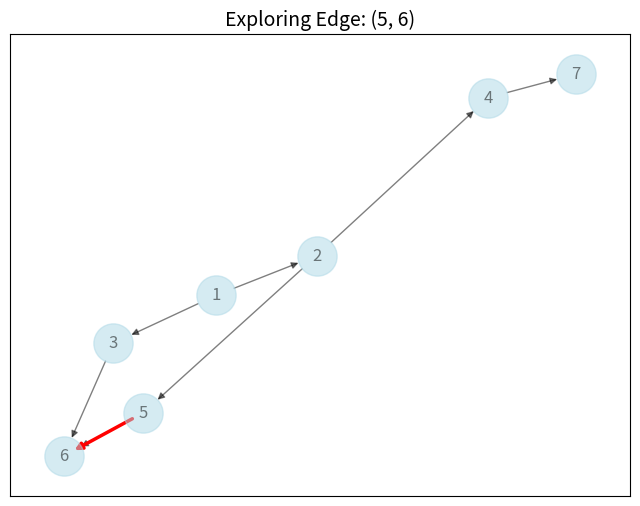

This chart was generated by the following Python code:
import matplotlib.pyplot as plt
import networkx as nx
from collections import deque
import time

def bfs_edges_step_by_step(G, s):
    """
    Perform a breadth-first search (BFS) on the graph G starting from node s.
    Visualize the traversal step-by-step.
    
    Parameters:
        G (networkx.Graph): The input graph.
        s (any): The starting node.
    """
    visited = set()  # Set to keep track of visited nodes
    queue = deque([s])  # Initialize the queue with the starting node
    pos = nx.spring_layout(G)  # Layout for consistent visualization

    plt.ion()  # Turn on interactive mode for live plotting
    fig, ax = plt.subplots(figsize=(8, 6))

    while queue:
        current_node = queue.popleft()
        if current_node not in visited:
            visited.add(current_node)
            for neighbor in G.neighbors(current_node):
                if neighbor not in visited:
                    # Draw the graph up to this point
                    ax.clear()
                    nx.draw_networkx(G, pos, with_labels=True, node_color="lightblue", node_size=800, alpha=0.5)
                    nx.draw_networkx_edges(
                        G, pos, edgelist=[(current_node, neighbor)], edge_color="red", width=2.5
                    )
                    plt.title(f"Exploring Edge: ({current_node}, {neighbor})", fontsize=14)
                    plt.pause(1)  # Pause for visualization
                    queue.append(neighbor)

    plt.ioff()  # Turn off interactive mode
    plt.show()

# Example usage
G = nx.DiGraph()
G.add_edges_from([(1, 2), (1, 3), (2, 4), (2, 5), (3, 6), (5, 6), (4, 7)])

start_node = 1
bfs_edges_step_by_step(G, start_node)
